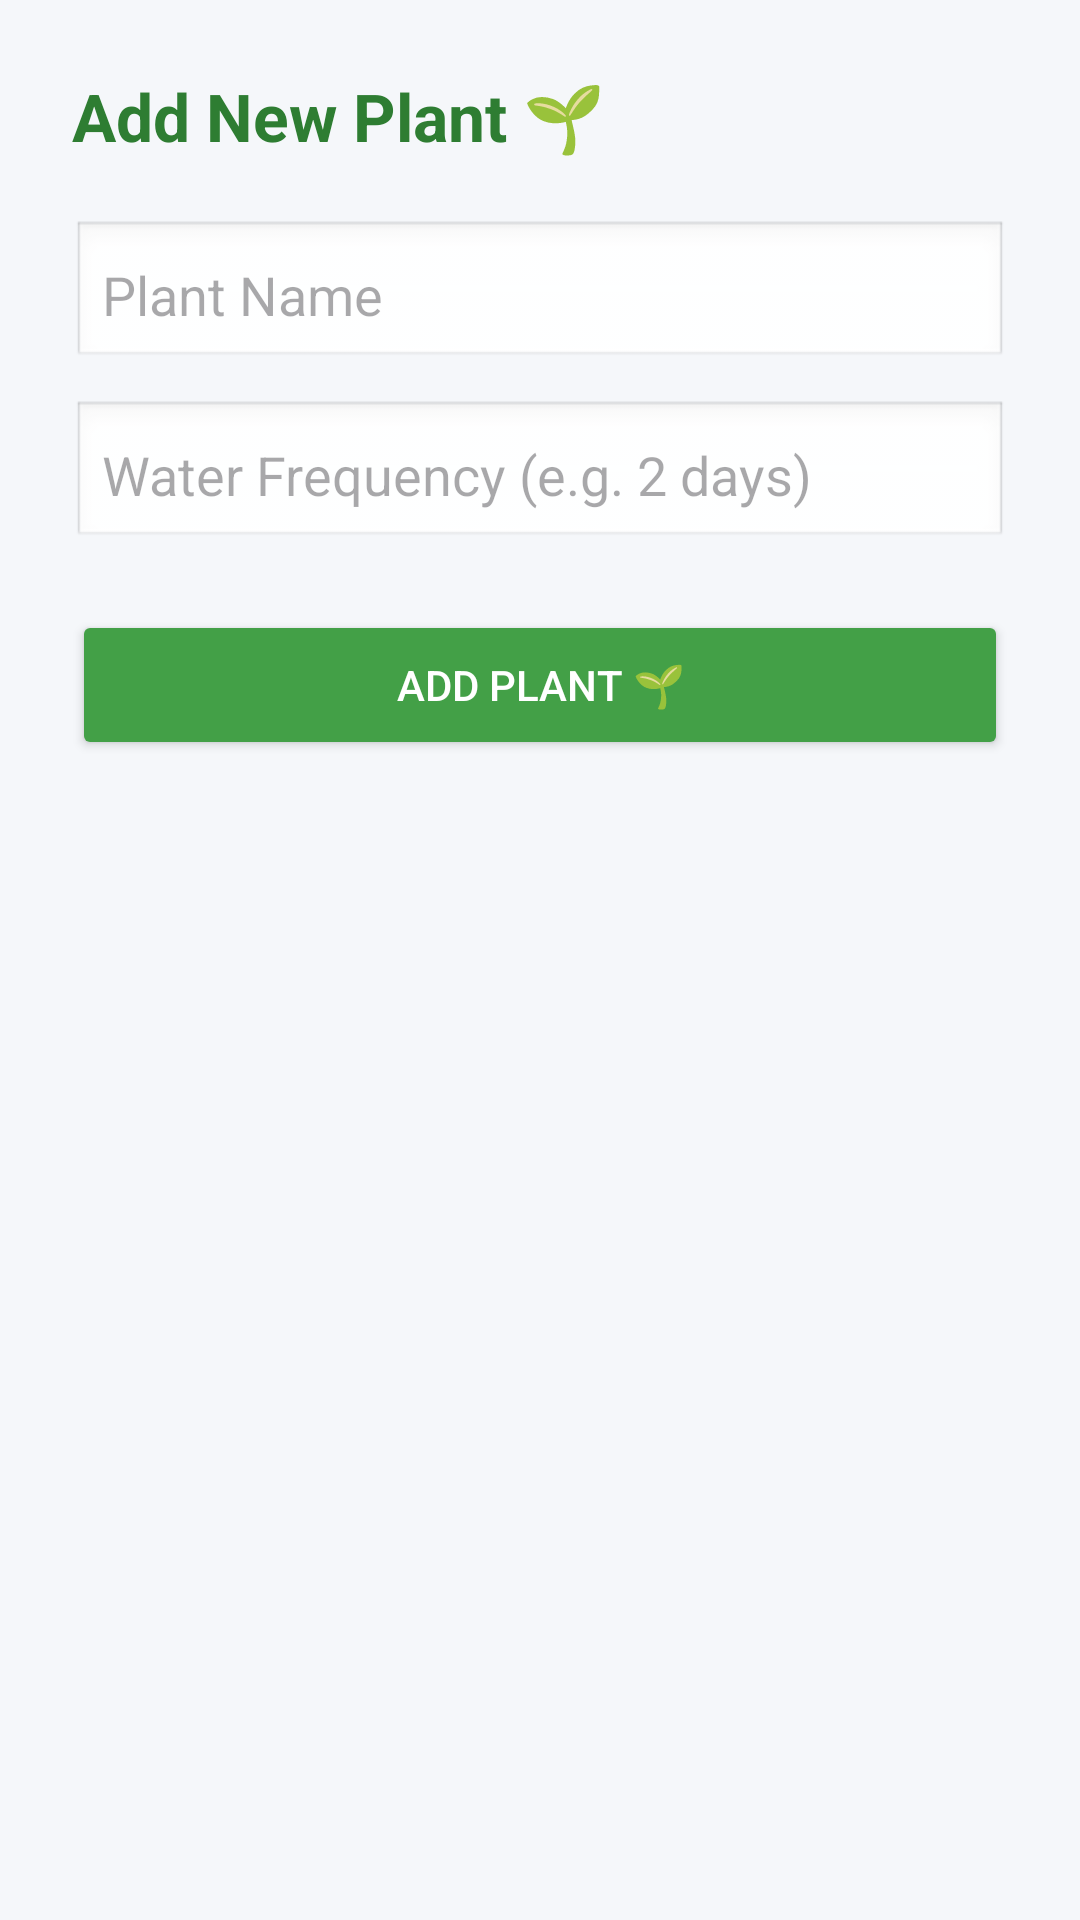

Write the Android layout XML for this screen, with the resource values it uses.
<!-- AndroidManifest.xml: application theme Theme.PlantCareReminder -->
<!-- res/layout/activity_add_plant.xml -->
<?xml version="1.0" encoding="utf-8"?>
<LinearLayout
    xmlns:android="http://schemas.android.com/apk/res/android"
    android:orientation="vertical"
    android:padding="24dp"
    android:layout_width="match_parent"
    android:layout_height="match_parent"
    android:background="#F5F7FA">

    <TextView
        android:layout_width="wrap_content"
        android:layout_height="wrap_content"
        android:text="Add New Plant 🌱"
        android:textSize="22sp"
        android:textStyle="bold"
        android:textColor="#2E7D32"
        android:layout_marginBottom="20dp"/>

    <EditText
        android:id="@+id/etPlantName"
        android:layout_width="match_parent"
        android:layout_height="50dp"
        android:hint="Plant Name"
        android:padding="10dp"
        android:background="@android:drawable/edit_text"/>

    <EditText
        android:id="@+id/etFrequency"
        android:layout_width="match_parent"
        android:layout_height="50dp"
        android:hint="Water Frequency (e.g. 2 days)"
        android:padding="10dp"
        android:layout_marginTop="10dp"
        android:background="@android:drawable/edit_text"/>

    <Button
        android:id="@+id/btnAddPlant"
        android:layout_width="match_parent"
        android:layout_height="50dp"
        android:text="Add Plant 🌱"
        android:backgroundTint="#43A047"
        android:textColor="#FFFFFF"
        android:layout_marginTop="20dp"/>

</LinearLayout>
<!-- resources referenced by this layout -->
<resources>
  <style name="Theme.PlantCareReminder" parent="Base.Theme.PlantCareReminder" />
  <style name="Base.Theme.PlantCareReminder" parent="Theme.Material3.DayNight.NoActionBar">
          
          
      </style>
</resources>
